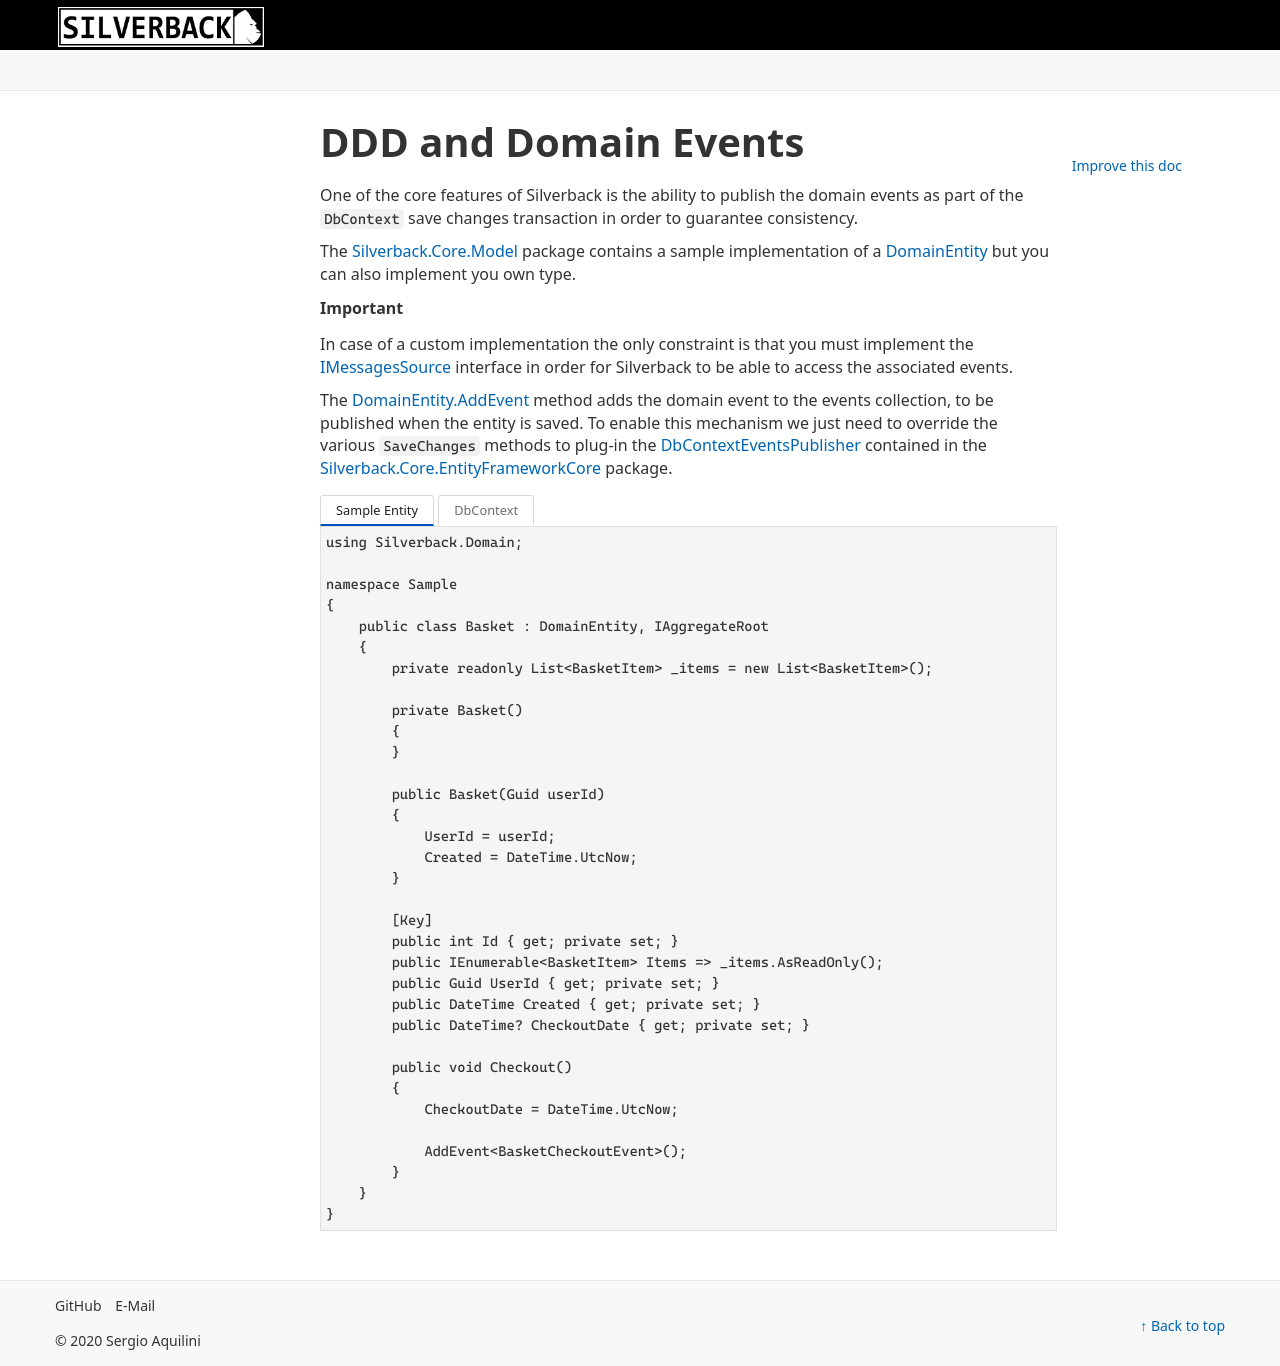

repository: BEagle1984/silverback · page: v4/concepts/domain-events.html · generator: jekyll

---
uid: domain-events
---

# DDD and Domain Events

One of the core features of Silverback is the ability to publish the domain events as part of the `DbContext` save changes transaction in order to guarantee consistency.

The [Silverback.Core.Model](https://www.nuget.org/packages/Silverback.Core.Model) package contains a sample implementation of a <xref:Silverback.Domain.DomainEntity> but you can also implement you own type. 

> [!Important]
> In case of a custom implementation the only constraint is that you must implement the <xref:Silverback.Messaging.Messages.IMessagesSource> interface in order for Silverback to be able to access the associated events.

The [DomainEntity.AddEvent](xref:Silverback.Messaging.Messages.MessagesSource`1#Silverback_Messaging_Messages_MessagesSource_1_AddEvent__0_) method adds the domain event to the events collection, to be published when the entity is saved.
To enable this mechanism we just need to override the various `SaveChanges` methods to plug-in the <xref:Silverback.EntityFrameworkCore.DbContextEventsPublisher> contained in the [Silverback.Core.EntityFrameworkCore](https://www.nuget.org/packages/Silverback.Core.EntityFrameworkCore) package.

# [Sample Entity](#tab/entity)
```csharp
using Silverback.Domain;

namespace Sample
{
    public class Basket : DomainEntity, IAggregateRoot
    {
        private readonly List<BasketItem> _items = new List<BasketItem>();

        private Basket()
        {
        }

        public Basket(Guid userId)
        {
            UserId = userId;
            Created = DateTime.UtcNow;
        }

        [Key]
        public int Id { get; private set; }
        public IEnumerable<BasketItem> Items => _items.AsReadOnly();
        public Guid UserId { get; private set; }
        public DateTime Created { get; private set; }
        public DateTime? CheckoutDate { get; private set; }

        public void Checkout()
        {
            CheckoutDate = DateTime.UtcNow;

            AddEvent<BasketCheckoutEvent>();
        }
    }
}
```
# [DbContext](#tab/dbcontext)
```csharp
using Microsoft.EntityFrameworkCore;
using Silverback.EntityFrameworkCore;
using Silverback.Messaging.Publishing;

namespace Sample
{
   public class SampleDbContext : DbContext
    {
        private readonly DbContextEventsPublisher _eventsPublisher;

        public SampleDbContext(IPublisher publisher)
        {
            _eventsPublisher = new DbContextEventsPublisher(publisher, this);
        }

        public SampleDbContext(DbContextOptions options, IPublisher publisher)
            : base(options)
        {
            _eventsPublisher = new DbContextEventsPublisher(publisher, this);
        }

        public override int SaveChanges()
            => SaveChanges(true);

        public override int SaveChanges(bool acceptAllChangesOnSuccess)
            => _eventsPublisher.ExecuteSaveTransaction(() => base.SaveChanges(acceptAllChangesOnSuccess));

        public override Task<int> SaveChangesAsync(CancellationToken cancellationToken = default)
            => SaveChangesAsync(true, cancellationToken);

        public override Task<int> SaveChangesAsync(
            bool acceptAllChangesOnSuccess,
            CancellationToken cancellationToken = default)
            => _eventsPublisher.ExecuteSaveTransactionAsync(() =>
                base.SaveChangesAsync(acceptAllChangesOnSuccess, cancellationToken));
    }
}
```
***
